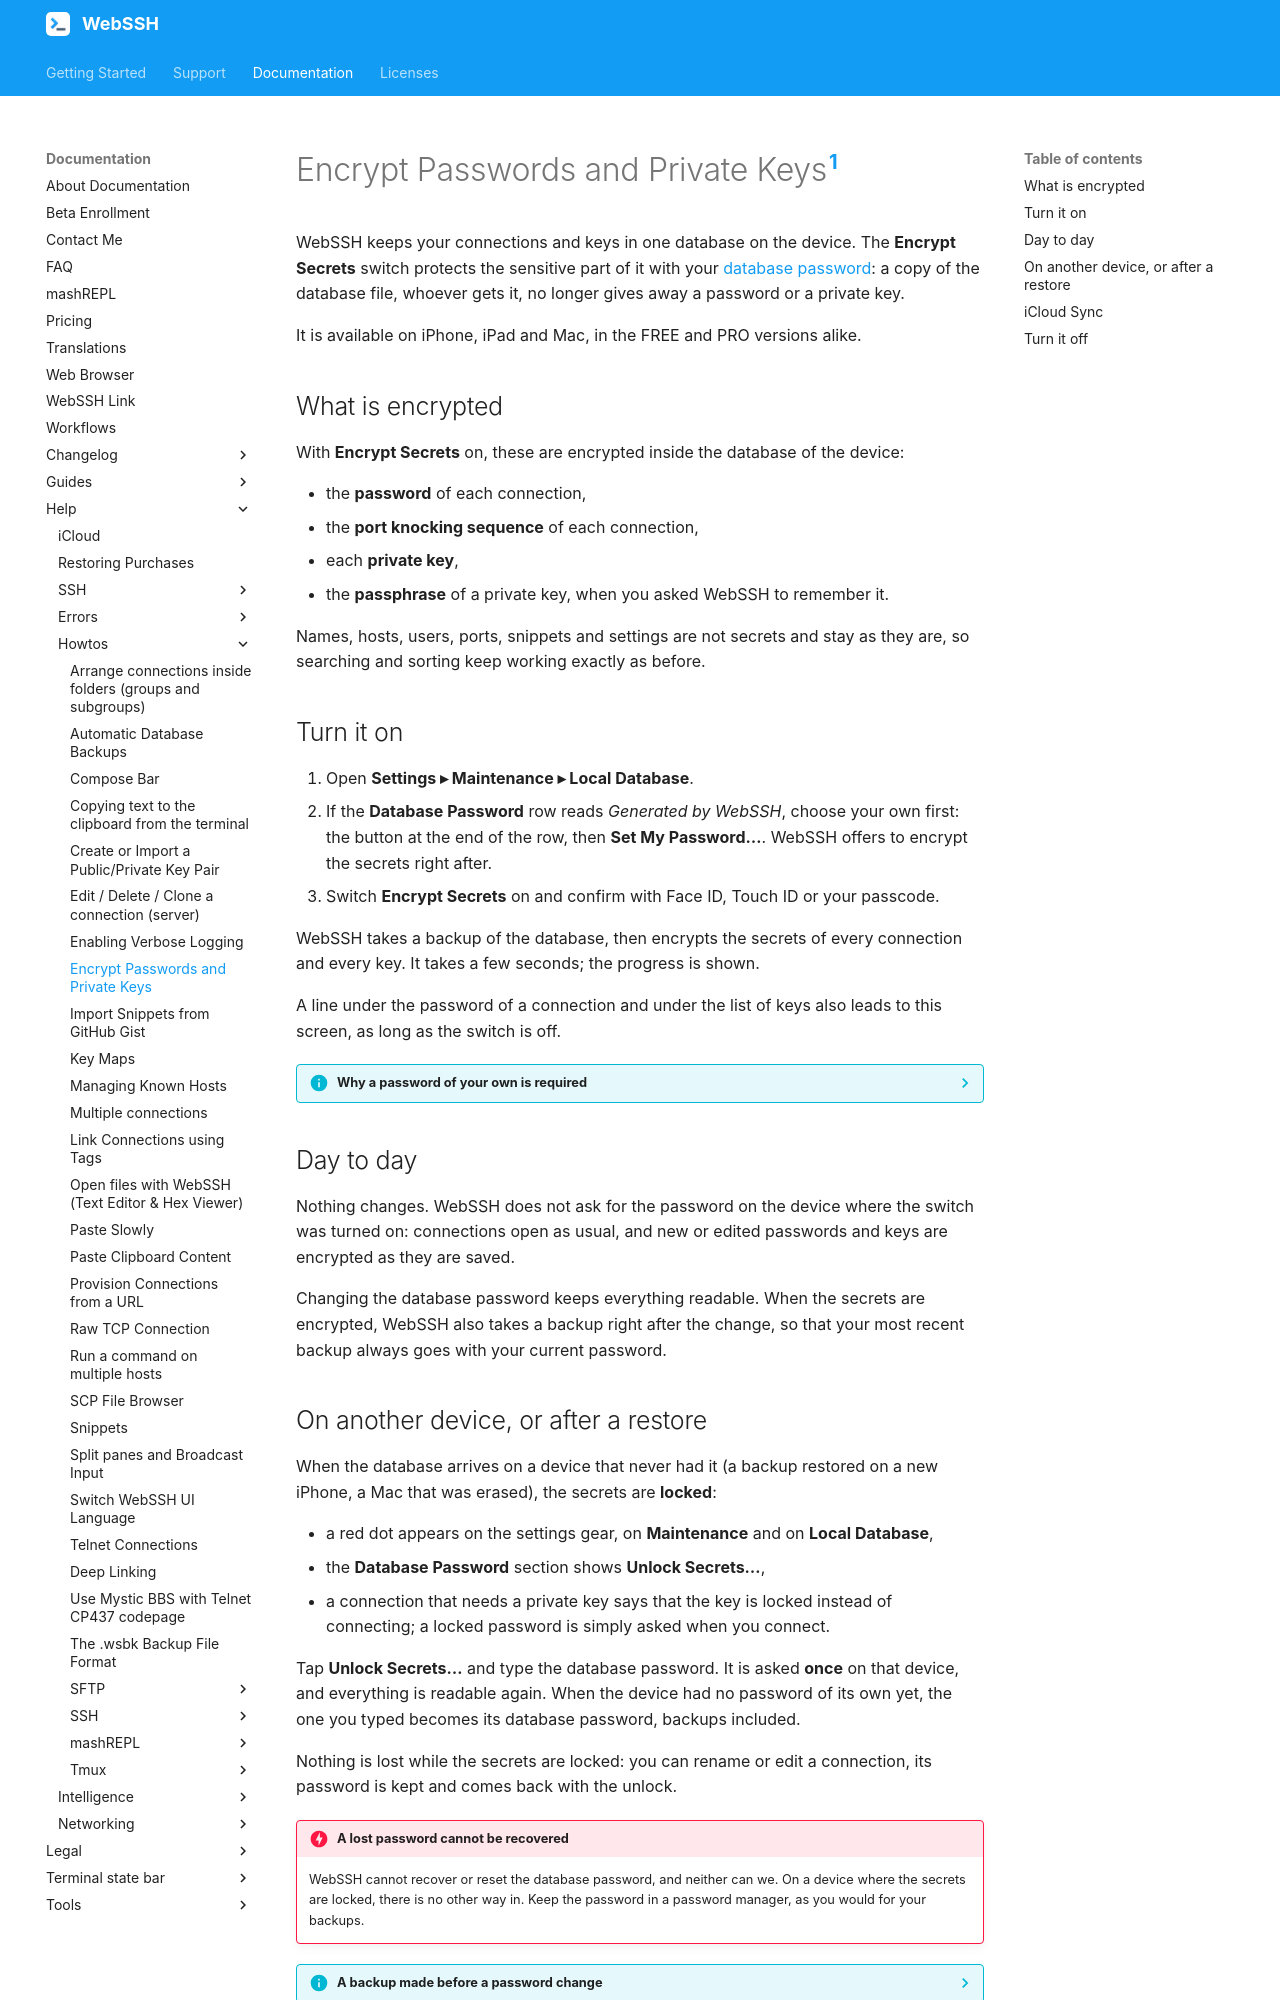

repository: isontheline/pro.webssh.net · page: documentation/help/howtos/encrypt-passwords-and-private-keys/index.html · generator: mkdocs

---
title: Encrypt Passwords and Private Keys
seo_title: "Encrypt the Passwords and SSH Private Keys Stored in WebSSH - WebSSH"
description: "The Encrypt Secrets switch of WebSSH protects the host passwords, SSH private keys, passphrases and port knocking sequences stored on your device with your database password. How to turn it on, what happens on another device, and what to keep in mind."
---

# Encrypt Passwords and Private Keys[^1]
WebSSH keeps your connections and keys in one database on the device. The **Encrypt Secrets** switch protects the sensitive part of it with your [database password](automatic-database-backups.md#the-database-password): a copy of the database file, whoever gets it, no longer gives away a password or a private key.

It is available on iPhone, iPad and Mac, in the FREE and PRO versions alike.

## What is encrypted
With **Encrypt Secrets** on, these are encrypted inside the database of the device:

- the **password** of each connection,
- the **port knocking sequence** of each connection,
- each **private key**,
- the **passphrase** of a private key, when you asked WebSSH to remember it.

Names, hosts, users, ports, snippets and settings are not secrets and stay as they are, so searching and sorting keep working exactly as before.

## Turn it on
1. Open **Settings ▸ Maintenance ▸ Local Database**.
2. If the **Database Password** row reads *Generated by WebSSH*, choose your own first: the button at the end of the row, then **Set My Password…**. WebSSH offers to encrypt the secrets right after.
3. Switch **Encrypt Secrets** on and confirm with Face ID, Touch ID or your passcode.

WebSSH takes a backup of the database, then encrypts the secrets of every connection and every key. It takes a few seconds; the progress is shown.

A line under the password of a connection and under the list of keys also leads to this screen, as long as the switch is off.

??? info "Why a password of your own is required"
    The key that encrypts the secrets never leaves the device. On another device it is your database password that gives access to them again, so it has to be a password you know: one that WebSSH generated and that you never saw would not help you there.

## Day to day
Nothing changes. WebSSH does not ask for the password on the device where the switch was turned on: connections open as usual, and new or edited passwords and keys are encrypted as they are saved.

Changing the database password keeps everything readable. When the secrets are encrypted, WebSSH also takes a backup right after the change, so that your most recent backup always goes with your current password.
